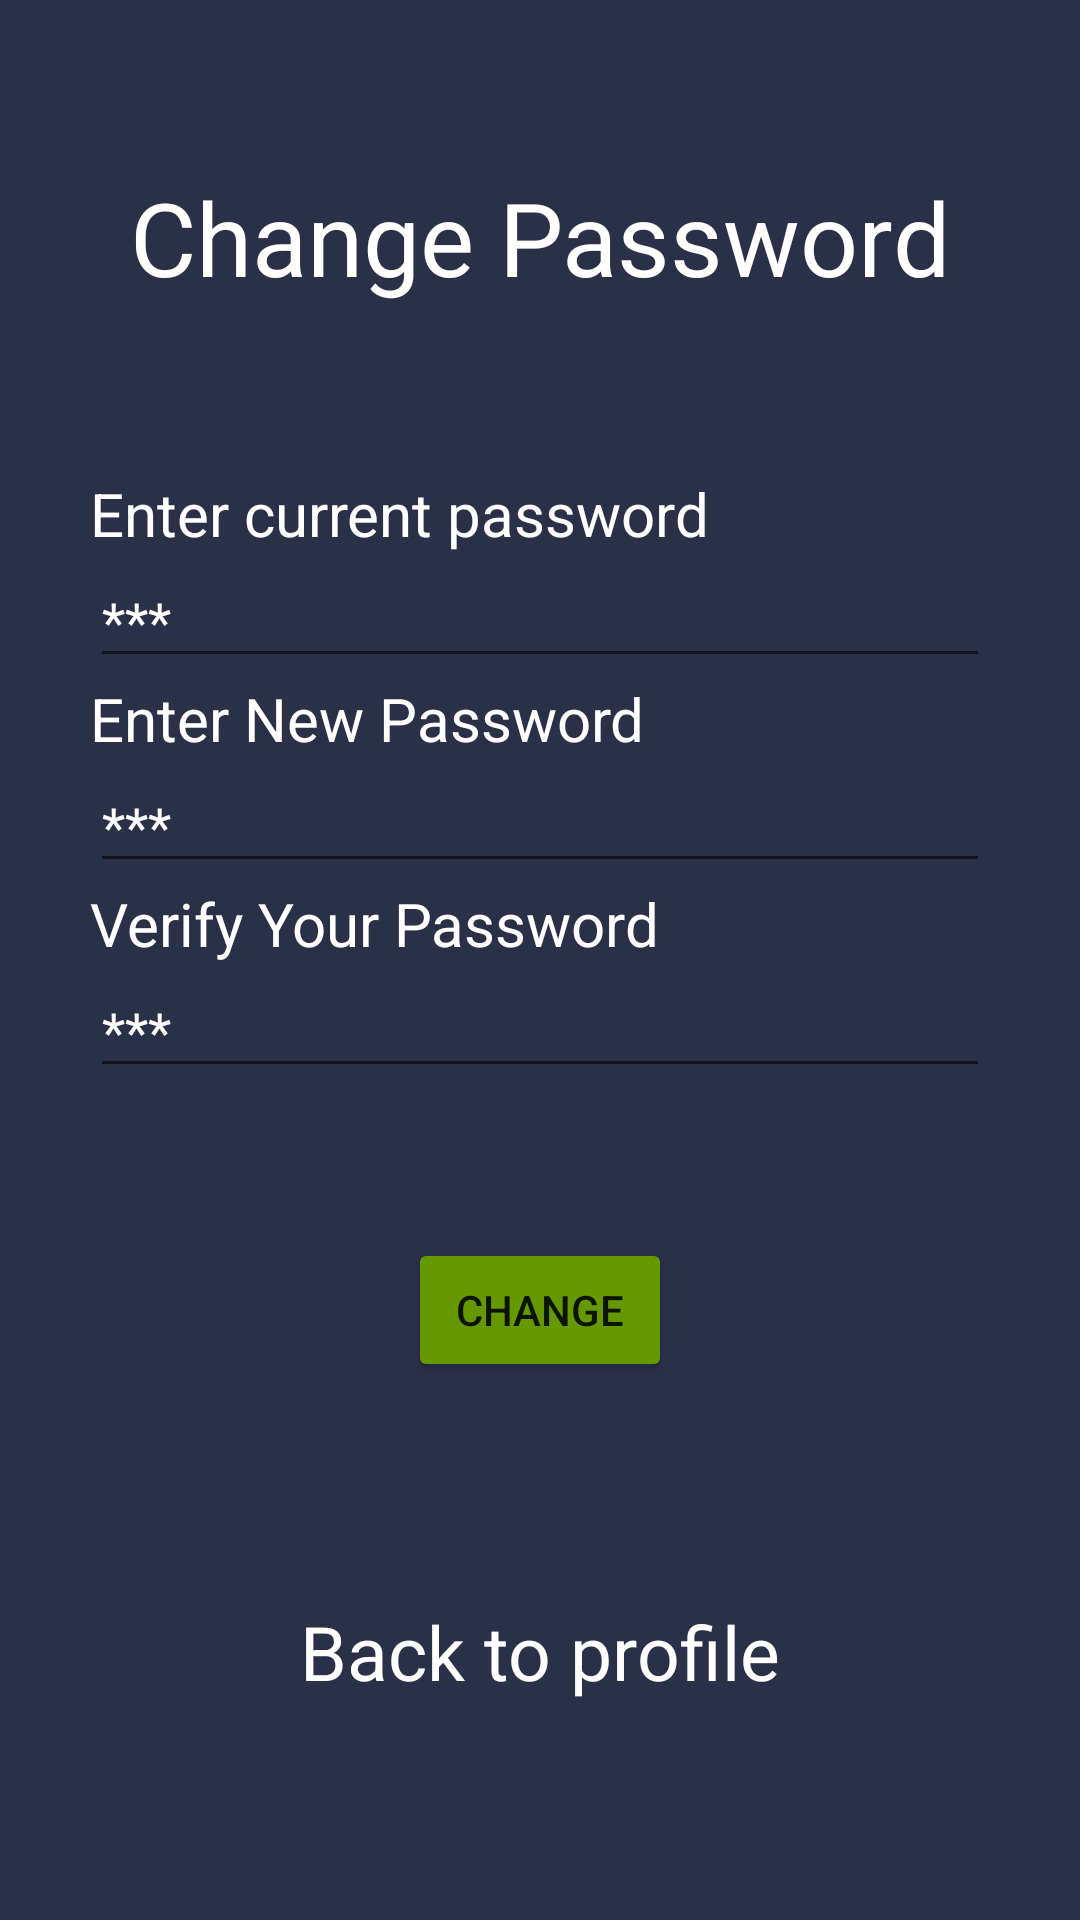

The Android layout XML behind this screen, and the referenced resources:
<!-- AndroidManifest.xml: application theme Theme.Sandrogioapp -->
<!-- res/layout/fragment_resetpassword.xml -->
<?xml version="1.0" encoding="utf-8"?>

<androidx.constraintlayout.widget.ConstraintLayout xmlns:android="http://schemas.android.com/apk/res/android"
    xmlns:app="http://schemas.android.com/apk/res-auto"
    android:layout_width="match_parent"
    android:background="#2B3049"
    android:layout_height="match_parent"
    xmlns:tools="http://schemas.android.com/tools">

    <LinearLayout
        android:id="@+id/linearLayout"
        android:layout_width="match_parent"
        android:layout_height="wrap_content"
        android:layout_marginStart="30dp"
        android:layout_marginTop="240dp"
        android:layout_marginEnd="30dp"
        android:layout_marginBottom="360dp"
        android:orientation="vertical"
        app:layout_constraintBottom_toBottomOf="parent"
        app:layout_constraintEnd_toEndOf="parent"
        app:layout_constraintStart_toStartOf="parent"
        app:layout_constraintTop_toTopOf="parent">

        <TextView
            android:id="@+id/entercurrentpasword"
            android:layout_width="match_parent"
            android:layout_height="wrap_content"
            android:text="Enter current password"
            android:ems="10"
            android:textSize="20sp"
            android:textColor="@color/white"/>

        <EditText
            android:id="@+id/currentPass"
            android:layout_width="match_parent"
            android:layout_height="wrap_content"
            android:ems="10"
            android:textColorHint="@color/white"
            android:hint="***"
            android:inputType="textPassword" />

        <TextView
            android:id="@+id/PasswordEnter"
            android:layout_width="match_parent"
            android:layout_height="wrap_content"
            android:text="Enter New Password"
            android:textColor="@color/white"
            android:textSize="20sp" />

        <EditText
            android:id="@+id/newPass1"
            android:layout_width="match_parent"
            android:layout_height="wrap_content"
            android:ems="10"
            android:hint="***"
            android:inputType="textPassword"
            android:textColorHint="@color/white" />

        <TextView
            android:id="@+id/Verification"
            android:layout_width="match_parent"
            android:layout_height="wrap_content"
            android:ems="10"
            android:text="Verify Your Password"
            android:textColor="@color/white"
            android:textSize="20sp" />

        <EditText
            android:id="@+id/newPass2"
            android:layout_width="match_parent"
            android:layout_height="wrap_content"
            android:ems="10"
            android:hint="***"
            android:inputType="textPassword"
            android:textColorHint="@color/white" />
    </LinearLayout>

    <TextView
        android:id="@+id/textView4"
        android:layout_width="wrap_content"
        android:layout_height="wrap_content"
        android:text="Change Password"
        android:textColor="#FFFFFF"
        android:textSize="34sp"
        app:layout_constraintBottom_toTopOf="@+id/linearLayout"
        app:layout_constraintEnd_toEndOf="parent"
        app:layout_constraintStart_toStartOf="parent"
        app:layout_constraintTop_toTopOf="parent" />

    <Button
        android:id="@+id/resetBt"
        android:layout_width="wrap_content"
        android:layout_height="wrap_content"
        android:layout_marginTop="50dp"
        android:text="CHANGE"
        android:backgroundTint="@android:color/holo_green_dark"
        app:layout_constraintTop_toBottomOf="@id/linearLayout"
        app:layout_constraintEnd_toEndOf="parent"
        app:layout_constraintStart_toStartOf="parent"
        tools:layout_editor_absoluteY="415dp" />

    <TextView
        android:id="@+id/backToPrBt"
        android:layout_width="wrap_content"
        android:layout_height="wrap_content"
        android:text="Back to profile"
        android:textColor="@color/white"
        android:textSize="25sp"
        android:clickable="true"
        app:layout_constraintBottom_toBottomOf="parent"
        app:layout_constraintEnd_toEndOf="parent"
        app:layout_constraintStart_toStartOf="parent"
        app:layout_constraintTop_toBottomOf="@+id/resetBt" />
</androidx.constraintlayout.widget.ConstraintLayout>
<!-- resources referenced by this layout -->
<resources>
  <style name="Theme.Sandrogioapp" parent="Theme.MaterialComponents.DayNight.DarkActionBar">
          
          <item name="colorPrimary">@color/purple_500</item>
          <item name="colorPrimaryVariant">@color/purple_700</item>
          <item name="colorOnPrimary">@color/white</item>
          
          <item name="colorSecondary">@color/teal_200</item>
          <item name="colorSecondaryVariant">@color/teal_700</item>
          <item name="colorOnSecondary">@color/black</item>
          
          <item name="android:statusBarColor">?attr/colorPrimaryVariant</item>
          
      </style>
  <!-- not gathered from this repository: default colours our renderer supplied (Android Studio template values) -->
  <color name="purple_500">#FF6200EE</color>
  <color name="purple_700">#FF3700B3</color>
  <color name="teal_200">#FF03DAC5</color>
  <color name="teal_700">#FF018786</color>
  <color name="black">#FF000000</color>
  <color name="white">#FFFFFFFF</color>
</resources>
